Labelled photos from "Service-learning-model", an image-classification folder in ajintalan16/Service-learning-model. The possible labels are: akapulko, lagundi, sambong.

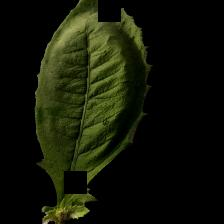
Label: sambong

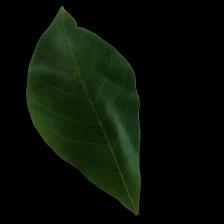
Label: lagundi

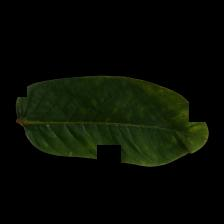
Label: akapulko

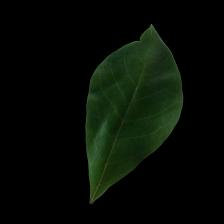
Label: lagundi

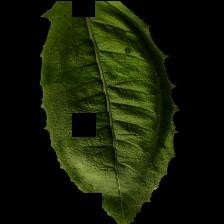
Label: sambong

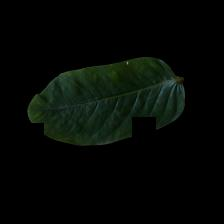
Label: akapulko
